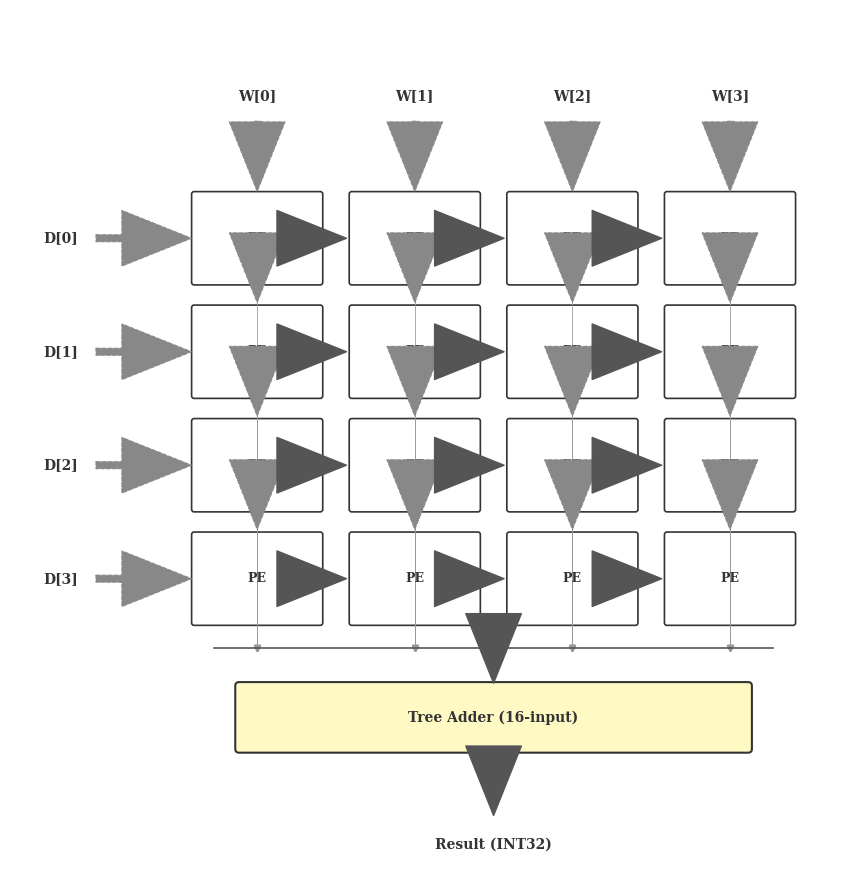

Write the Python code that produced this figure.
"""
Fig 3.4: 4x4 PE Systolic Array — precise rendering with matplotlib
Matches AI reference exactly: 4x4 PE grid, W top→down (dashed), D left→right (solid),
Tree Adder with horizontal bus, Result (INT32).
"""

import matplotlib
matplotlib.use("Agg")
import matplotlib.pyplot as plt
import matplotlib.patches as mpatches
import numpy as np

matplotlib.rcParams.update({
    "font.family": "serif",
    "font.size": 10,
    "figure.dpi": 200,
    "savefig.dpi": 200,
    "savefig.bbox": "tight",
    "savefig.pad_inches": 0.05,
})

N = 4
pe_w, pe_h = 1.0, 0.7
gap_x, gap_y = 0.25, 0.2

total_w = N * pe_w + (N - 1) * gap_x
total_h = N * pe_h + (N - 1) * gap_y

fig, ax = plt.subplots(figsize=(10, 9))
ax.set_xlim(-1.5, total_w + 0.5)
ax.set_ylim(-0.5, total_h + 3.0)
ax.set_aspect("equal")
ax.axis("off")

pe_color = "white"
pe_edge = "#333333"
adder_color = "#FFF9C4"


def draw_arrow(x1, y1, x2, y2, dashed=False, color="#555555", lw=0.8):
    style = "Simple, tail_width=0.5, head_width=4, head_length=5"
    ax.annotate("", xy=(x2, y2), xytext=(x1, y1),
                arrowprops=dict(arrowstyle=style, color=color,
                                linestyle="--" if dashed else "-",
                                linewidth=lw))


def draw_pe(x, y):
    rect = mpatches.FancyBboxPatch(
        (x, y), pe_w, pe_h, boxstyle="round,pad=0.02",
        facecolor=pe_color, edgecolor=pe_edge, linewidth=1.2
    )
    ax.add_patch(rect)
    ax.text(x + pe_w / 2, y + pe_h / 2, "PE",
            ha="center", va="center", fontsize=9, fontweight="bold", color="#333333")


# Compute PE centers
pe_cx = {}  # (row, col) → center (x, y)
for r in range(N):
    py = (N - 1 - r) * (pe_h + gap_y) + 1.5  # row 0 at top
    for c in range(N):
        px = c * (pe_w + gap_x)
        draw_pe(px, py)
        pe_cx[(r, c)] = (px + pe_w / 2, py + pe_h / 2)

# ── W[0..3] at TOP, dashed arrows down ──
for c in range(N):
    px = c * (pe_w + gap_x) + pe_w / 2
    top_y = pe_cx[(0, c)][1] + pe_h / 2
    wy = top_y + 0.6
    ax.text(px, wy + 0.12, f"W[{c}]", ha="center", va="bottom", fontsize=10, fontweight="bold", color="#333")
    draw_arrow(px, wy, px, top_y, dashed=True, color="#888888", lw=0.8)

# ── D[0..3] at LEFT, dashed arrows to first PE, solid between PEs ──
for r in range(N):
    py = pe_cx[(r, 0)][1]
    left_x = pe_cx[(r, 0)][0] - pe_w / 2
    dx = left_x - 0.8
    ax.text(dx - 0.12, py, f"D[{r}]", ha="right", va="center", fontsize=10, fontweight="bold", color="#333")
    draw_arrow(dx, py, left_x, py, dashed=True, color="#888888", lw=0.8)

# ── Intra-column: dashed (W flow, down) ──
for c in range(N):
    for r in range(N - 1):
        p1 = pe_cx[(r, c)]
        p2 = pe_cx[(r + 1, c)]
        draw_arrow(p1[0], p1[1] - pe_h / 2 - 0.02, p2[0], p2[1] + pe_h / 2 + 0.02, dashed=True, color="#888888", lw=0.8)

# ── Intra-row: solid (D flow, right) ──
for r in range(N):
    for c in range(N - 1):
        p1 = pe_cx[(r, c)]
        p2 = pe_cx[(r, c + 1)]
        draw_arrow(p1[0] + pe_w / 2 + 0.02, p1[1], p2[0] - pe_w / 2 - 0.02, p2[1], dashed=False, color="#555555", lw=1.0)

# ── Tree Adder ──
bottom_y = pe_cx[(N - 1, 0)][1] - pe_h / 2
adder_top = bottom_y - 1.0
adder_h = 0.5
adder_w = total_w * 0.85
adder_x = (total_w - adder_w) / 2

# Horizontal bus line
bus_y = adder_top + adder_h + 0.3

# Vertical lines from each PE to bus
for r in range(N):
    for c in range(N):
        px = pe_cx[(r, c)][0]
        pe_bottom = pe_cx[(r, c)][1] - pe_h / 2
        ax.plot([px, px], [pe_bottom, bus_y], color="#999999", linewidth=0.6)
        # small arrowhead
        ax.plot(px, bus_y, marker="v", markersize=5, color="#999999",
                clip_on=False)

# Horizontal bus
ax.plot([adder_x - 0.2, adder_x + adder_w + 0.2], [bus_y, bus_y],
        color="#555555", linewidth=1.2)

# Center arrow bus → Tree Adder
center_x = total_w / 2
draw_arrow(center_x, bus_y, center_x, adder_top + adder_h, color="#555555", lw=1.0)

# Adder box
rect = mpatches.FancyBboxPatch(
    (adder_x, adder_top), adder_w, adder_h,
    boxstyle="round,pad=0.03",
    facecolor=adder_color, edgecolor="#333333", linewidth=1.5
)
ax.add_patch(rect)
ax.text(adder_x + adder_w / 2, adder_top + adder_h / 2,
        "Tree Adder (16-input)",
        ha="center", va="center", fontsize=10, fontweight="bold", color="#333333")

# ── Result (INT32) ──
result_y = adder_top - 0.7
draw_arrow(center_x, adder_top, center_x, result_y + 0.15, color="#555555", lw=1.0)
ax.text(center_x, result_y, "Result (INT32)",
        ha="center", va="top", fontsize=10, fontweight="bold", color="#333333")

plt.tight_layout()
out = r"C:\Users\16084\Desktop\fig3_4_pe_array.png"
plt.savefig(out, facecolor="white", edgecolor="none")
print(f"[OK] Saved: {out}")
